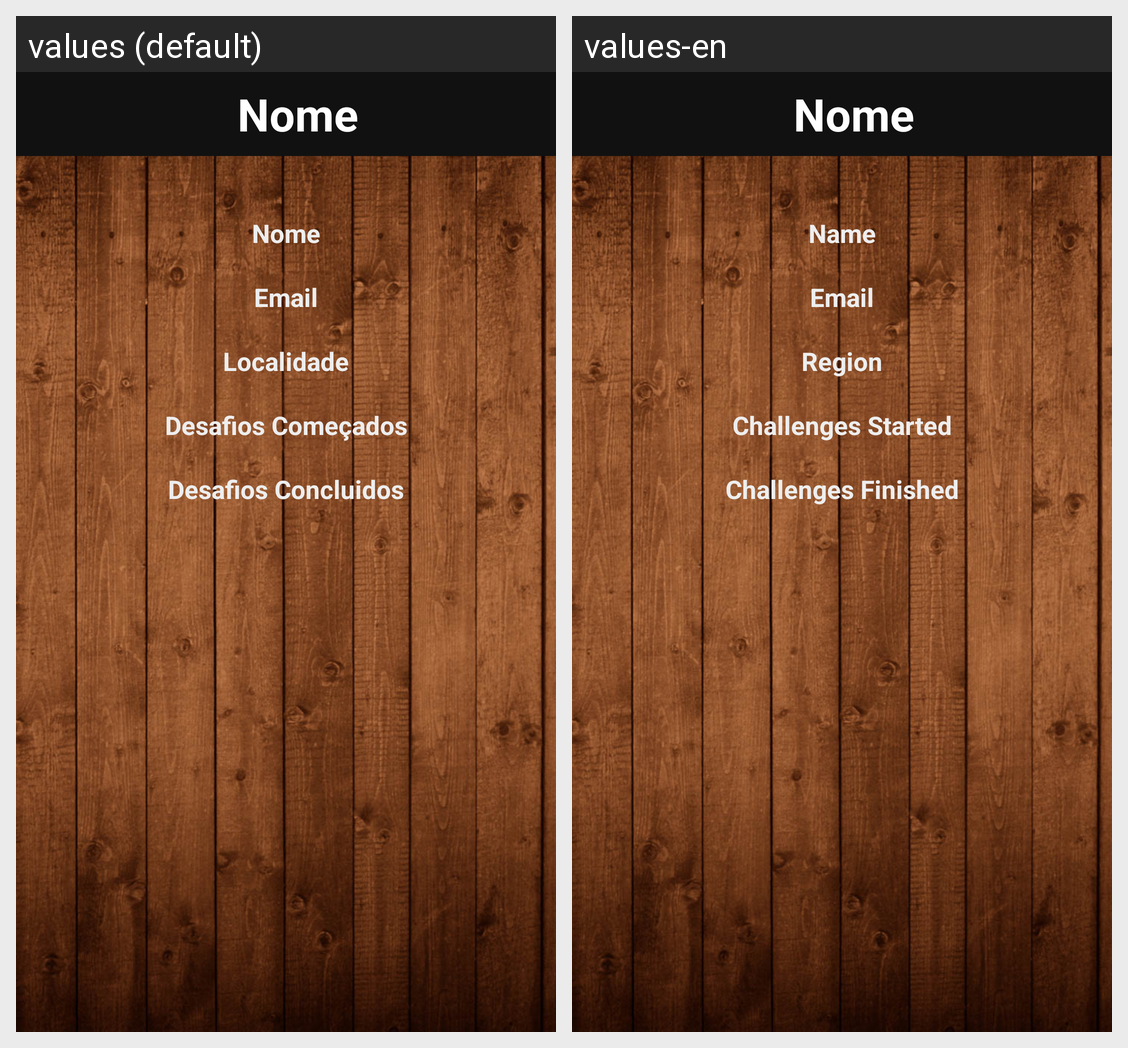

The Android screen above is rendered under two locales of the same app. Produce the string resources it draws, with the default and per-locale values.
Android screen res/layout/activity_profile.xml rendered under 2 locales, left to right: values (default), values-en. Device: Nexus 5 (rendered at 1080×1920; each locale shown at half size, 540×960, under a caption strip naming it); theme Theme.Design.NoActionBar.
Strings drawn on this screen, with the default value and each locale's value (text and hints the layout hard-codes, and strings that could not be matched under every locale, appear in the picture but are not listed):

nome
  values: Nome
  values-en: Name

email
  values: Email
  values-en: Email

localidade
  values: Localidade
  values-en: Region

desafios_come_ados
  values: Desafios Começados
  values-en: Challenges Started

desafios_concluidos
  values: Desafios Concluidos
  values-en: Challenges Finished
